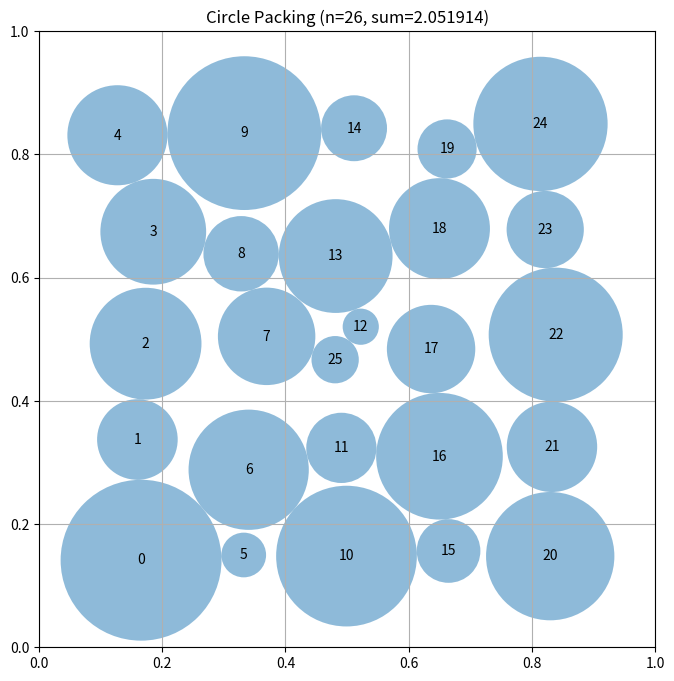

Generate this figure with matplotlib:
"""Constructor-based circle packing for n=26 circles"""
import numpy as np
from scipy.optimize import linprog  # Pre-imported for LP approaches

# EVOLVE-BLOCK-START
def _solve_radii_lp(centers):
    n = centers.shape[0]
    c = -np.ones(n)
    A = []
    b = []
    for i in range(n):
        x, y = centers[i]
        max_r = min(x, y, 1 - x, 1 - y)
        row = np.zeros(n)
        row[i] = 1.0
        A.append(row)
        b.append(max_r)
    for i in range(n):
        for j in range(i + 1, n):
            d = np.linalg.norm(centers[i] - centers[j])
            row = np.zeros(n)
            row[i] = row[j] = 1.0
            A.append(row)
            b.append(d)
    res = linprog(c, A_ub=np.array(A), b_ub=np.array(b),
                 bounds=[(0, None)] * n, method="highs")
    return res.x if res.success else np.zeros(n)


def construct_packing():
    step = 1.0 / 6.0
    pts = [[i * step, j * step] for i in range(1, 6) for j in range(1, 6)]
    pts.append([0.5, 0.5])
    base = np.array(pts)

    best_r = _solve_radii_lp(base)
    best_sum = best_r.sum()
    best_c = base

    rng = np.random.default_rng()
    for _ in range(200):
        cand = base + rng.normal(scale=0.02, size=base.shape)
        cand = np.clip(cand, 0.0, 1.0)
        r = _solve_radii_lp(cand)
        s = r.sum()
        if s > best_sum:
            best_sum, best_c, best_r = s, cand, r

    return best_c, best_r, best_sum


def compute_max_radii(centers):
    return _solve_radii_lp(centers)
# EVOLVE-BLOCK-END


# This part remains fixed (not evolved)
def run_packing():
    """Run the circle packing constructor for n=26"""
    centers, radii, sum_radii = construct_packing()
    return centers, radii, sum_radii


def visualize(centers, radii):
    """
    Visualize the circle packing

    Args:
        centers: np.array of shape (n, 2) with (x, y) coordinates
        radii: np.array of shape (n) with radius of each circle
    """
    import matplotlib.pyplot as plt
    from matplotlib.patches import Circle

    fig, ax = plt.subplots(figsize=(8, 8))

    # Draw unit square
    ax.set_xlim(0, 1)
    ax.set_ylim(0, 1)
    ax.set_aspect("equal")
    ax.grid(True)

    # Draw circles
    for i, (center, radius) in enumerate(zip(centers, radii)):
        circle = Circle(center, radius, alpha=0.5)
        ax.add_patch(circle)
        ax.text(center[0], center[1], str(i), ha="center", va="center")

    plt.title(f"Circle Packing (n={len(centers)}, sum={sum(radii):.6f})")
    plt.show()


if __name__ == "__main__":
    centers, radii, sum_radii = run_packing()
    print(f"Sum of radii: {sum_radii}")
    # AlphaEvolve improved this to 2.635

    # Uncomment to visualize:
    visualize(centers, radii)
